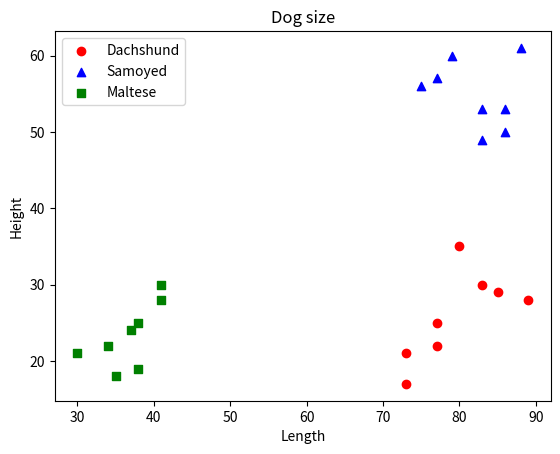

Write the Python code that produced this figure.
import matplotlib.pyplot as plt

D_Length = [77,89,85,83,73,77,73,80] 
D_Height = [25,28,29,30,21,22,17,35] 
S_Length = [75,77,86,86,79,83,83,88]
S_Height = [56,57,50,53,60,53,49,61]
M_Length = [34,38,38,41,30,37,41,35]
M_Height = [22,25,19,30,21,24,28,18]

plt.scatter(D_Length, D_Height, c='red', marker='o',label='Dachshund')
plt.scatter(S_Length, S_Height, c='blue', marker='^',label='Samoyed')
plt.scatter(M_Length, M_Height, c='green',marker='s',label='Maltese')
         
plt.title("Dog size") 
 
plt.xlabel("Length")
plt.ylabel("Height")
plt.title("Dog size")  
plt.legend()
plt.show()
